Labelled photos from "processed_dataset", an image-classification folder in mjocc/ai-to-bi. The possible labels are: frame not present, frame present.

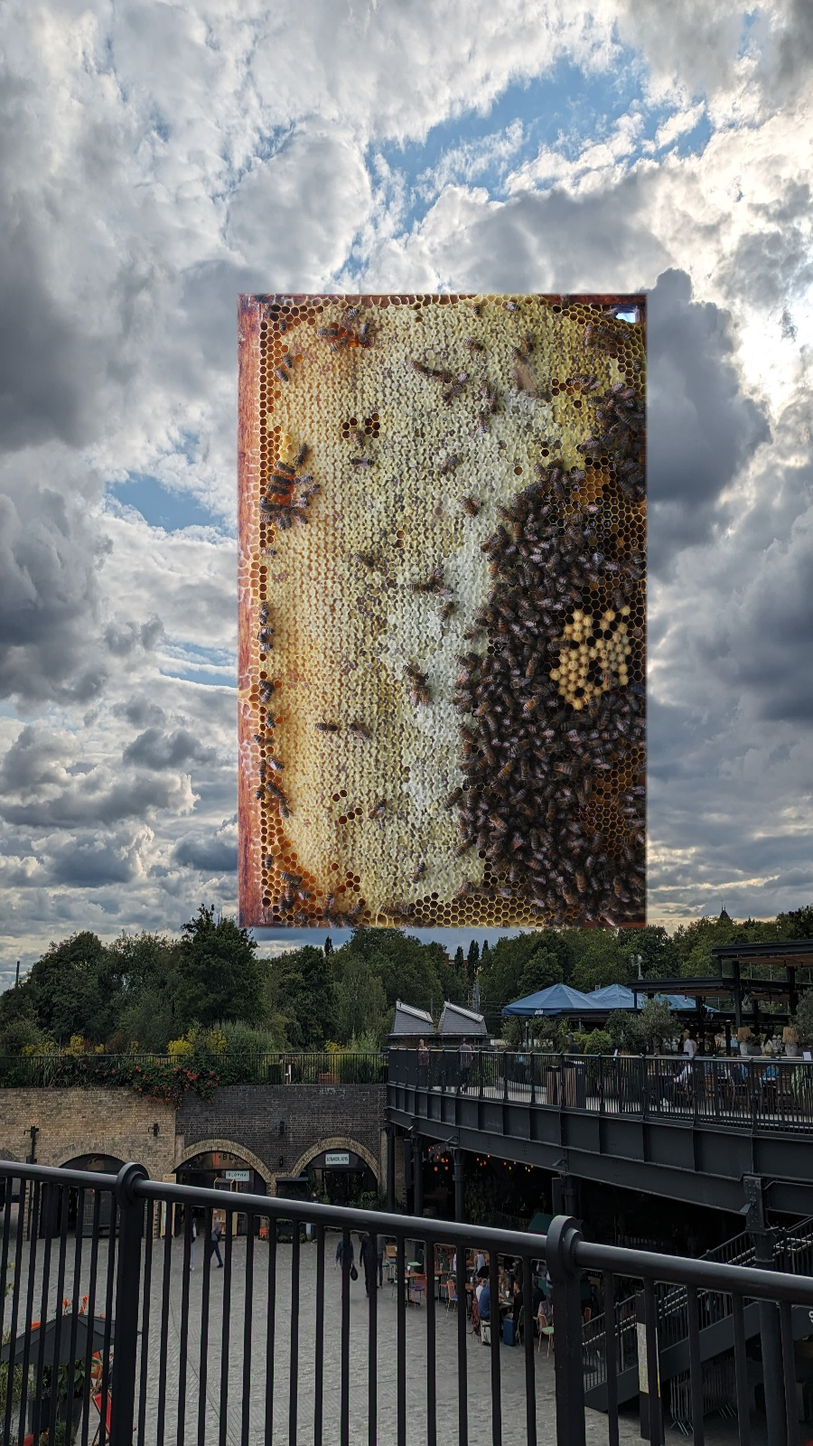
Label: frame present

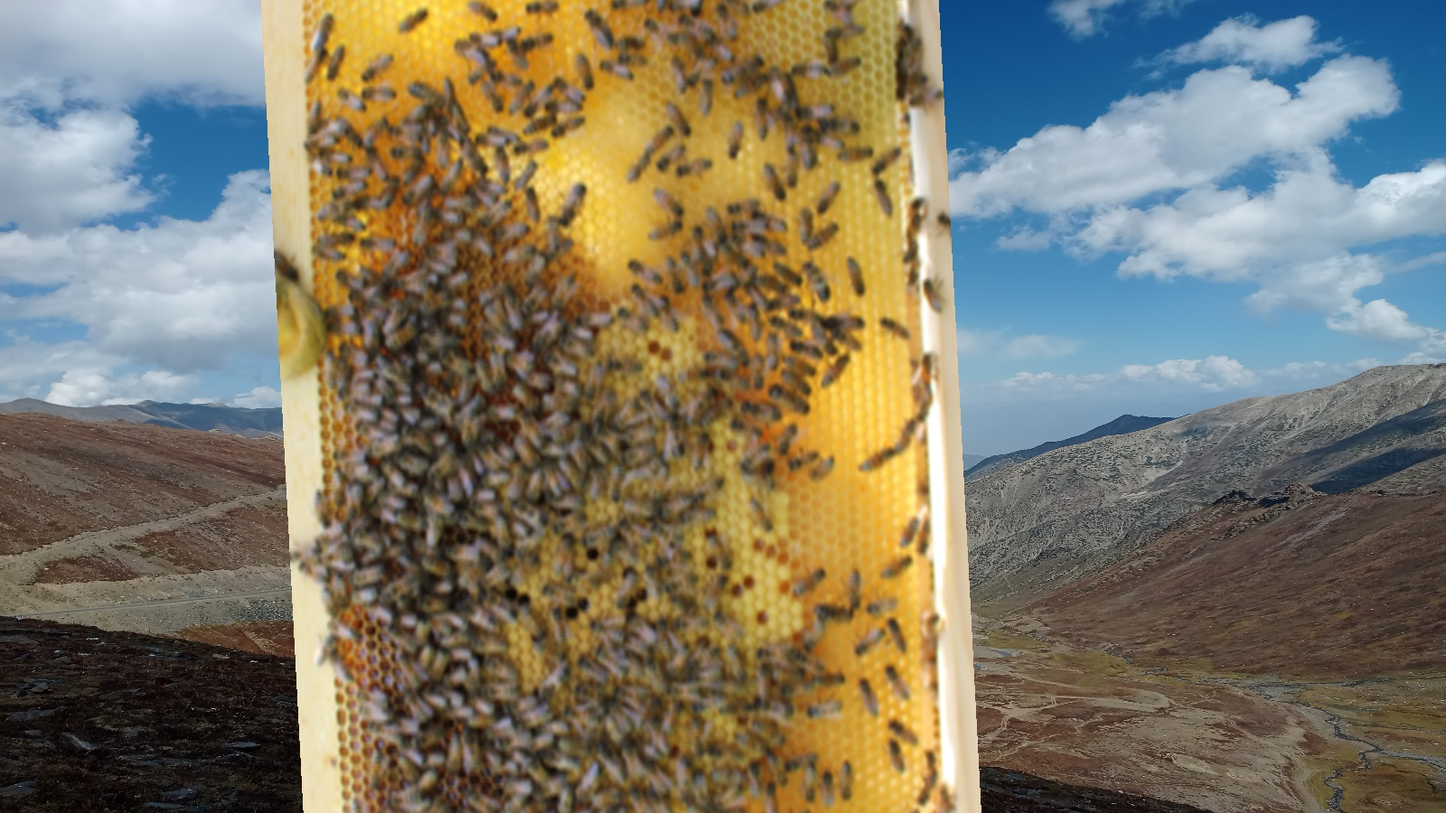
Label: frame present

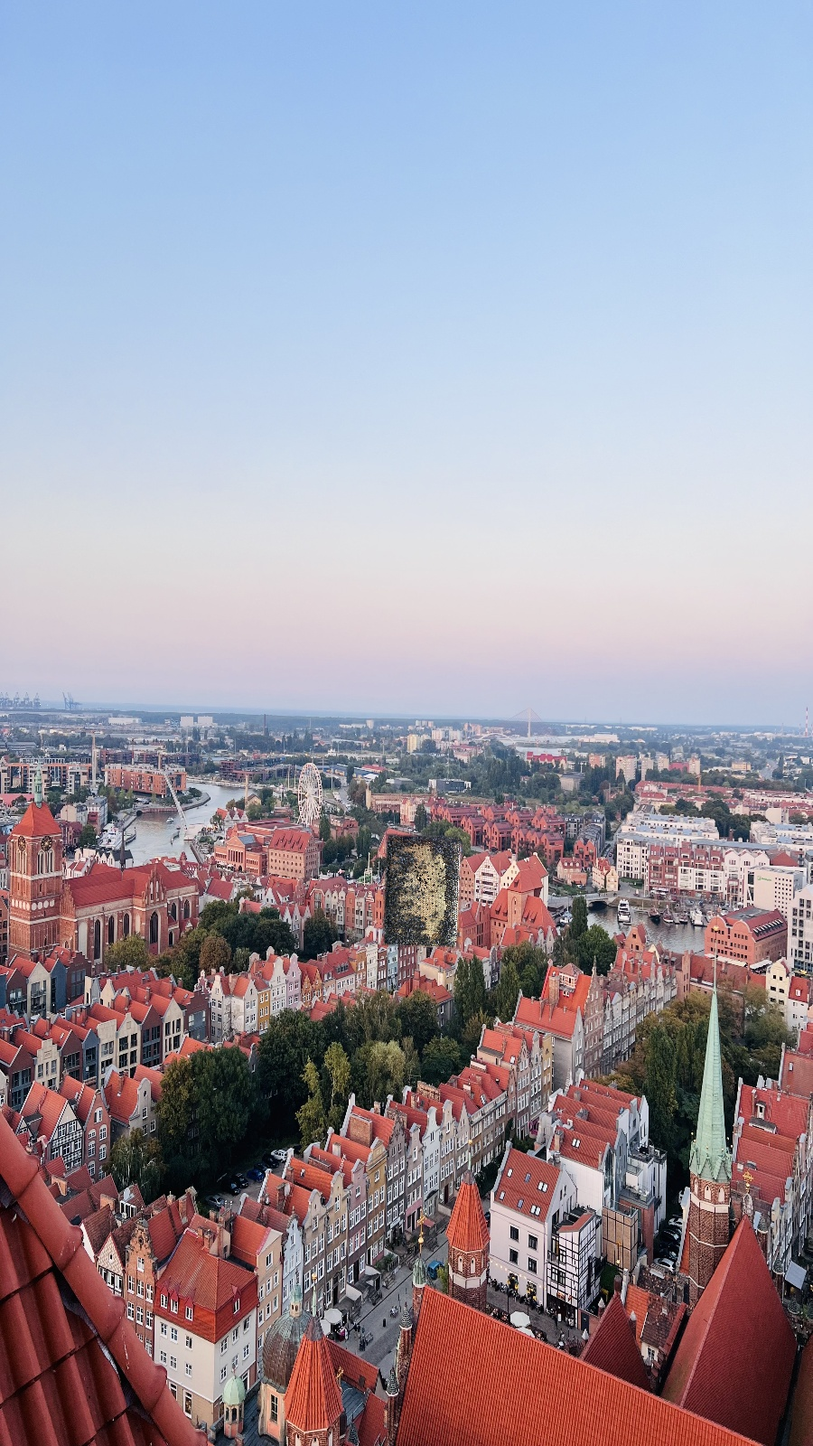
Label: frame present

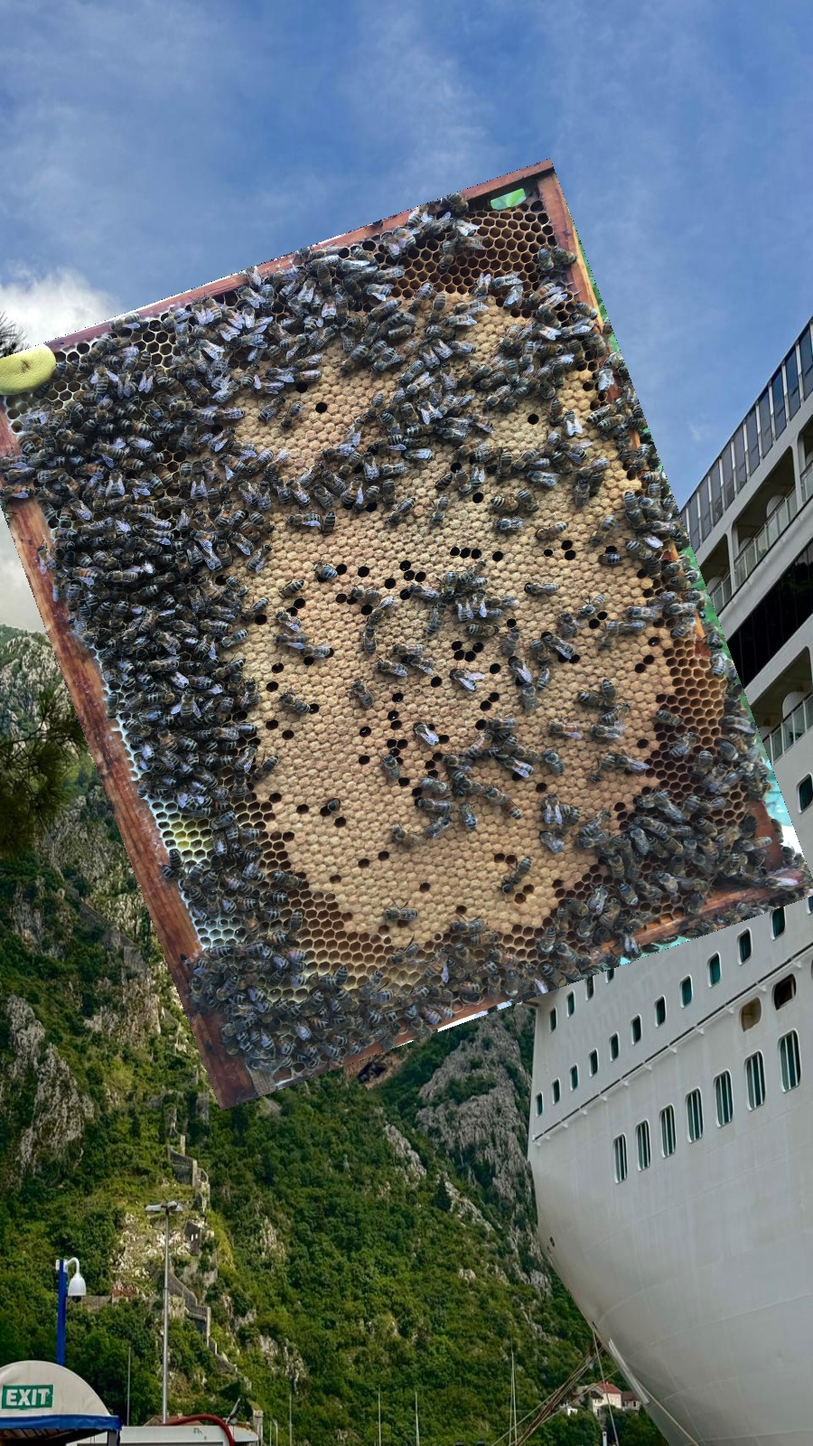
Label: frame present

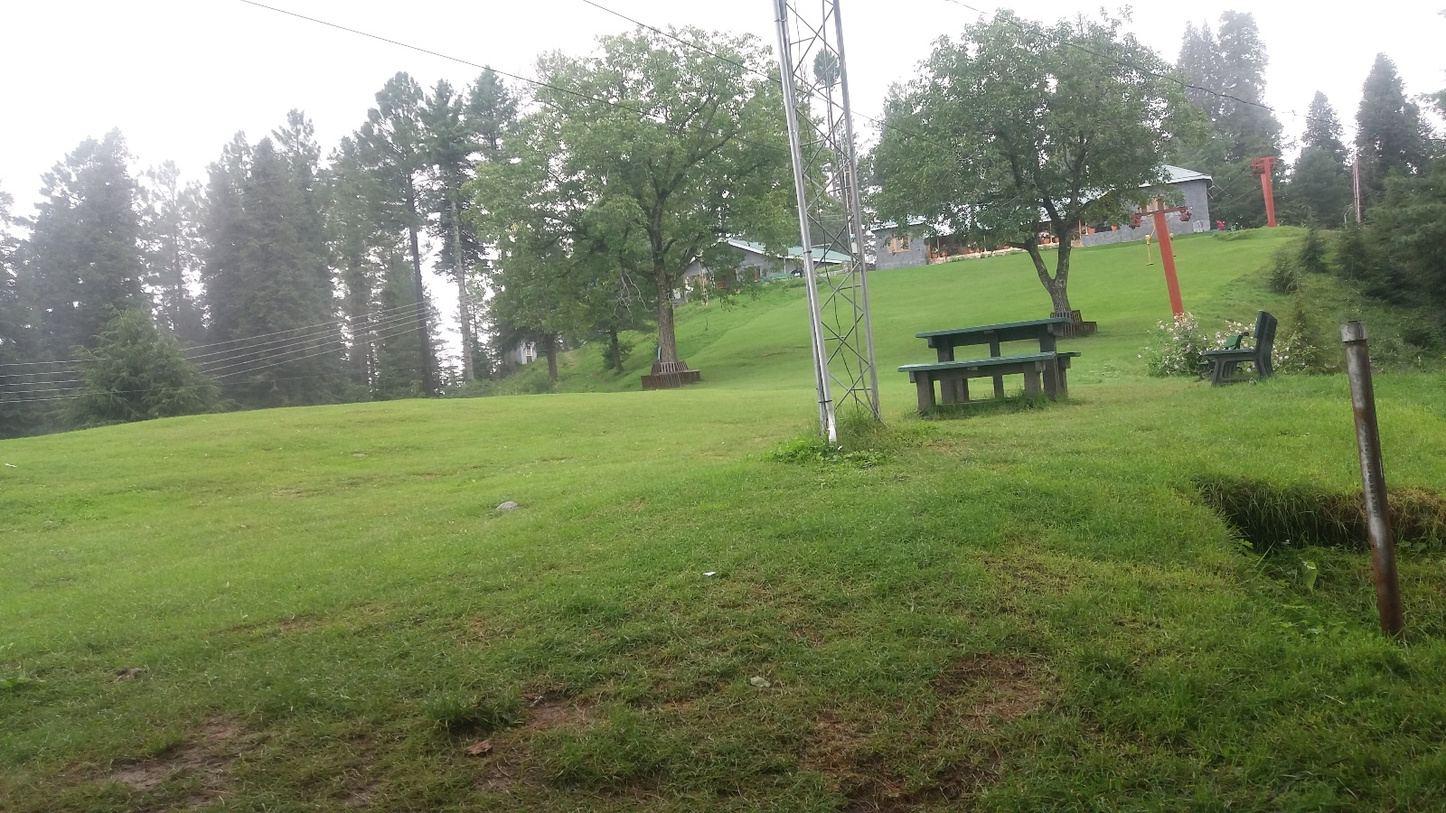
Label: frame not present

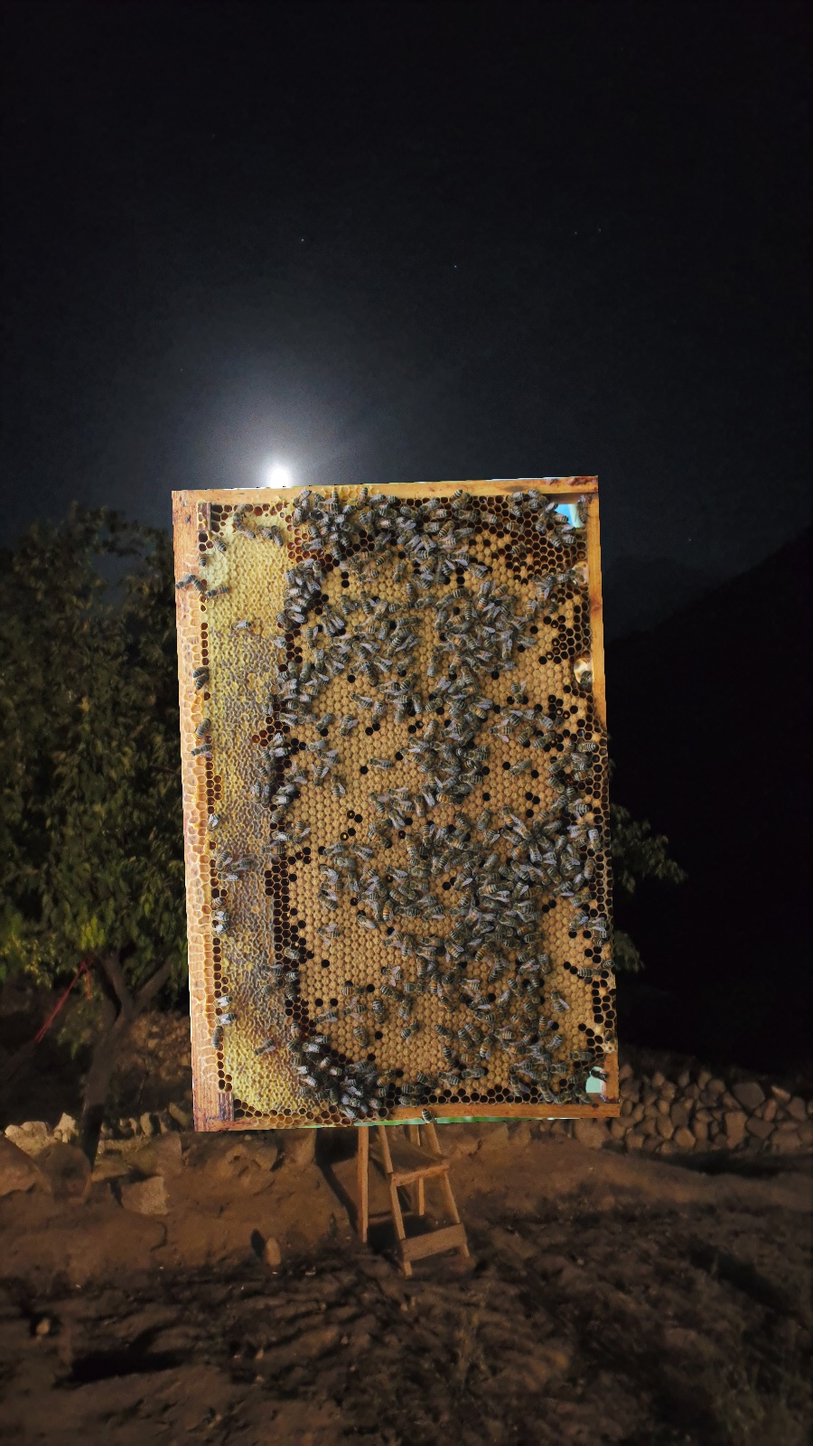
Label: frame present
